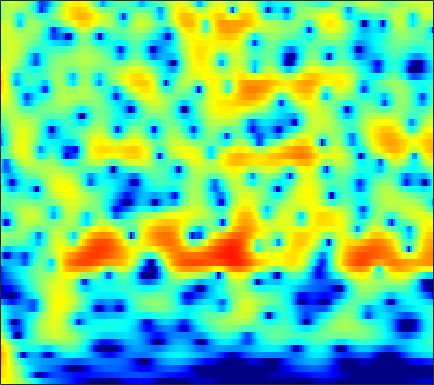

Source data for this figure (header and first rows):
5.6528, 5.4436, 5.1023, 4.6888, 4.3307, 3.7906, 3.1782, 2.6709, 1.9315, 1.1207, 0.24036, -0.4623, -1.4501, -2.4879, -3.2917, -4.3821, -5.4697, -6.2683, -7.2865, -8.2186, -9.0475, -9.5959, -10.226, -10.76
7.137, 6.764, 6.175, 5.479, 4.883, 3.987, 2.969, 2.117, 0.8568, -0.5643, -2.17, -3.517, -5.544, -7.904, -9.961, -13.22, -17.22, -20.38, -21.77, -19.39, -17.03, -15.75, -14.56, -13.83
7.426, 6.916, 6.14, 5.258, 4.531, 3.48, 2.344, 1.443, 0.1896, -1.108, -2.426, -3.413, -4.699, -5.917, -6.765, -7.77, -8.609, -9.122, -9.665, -10.08, -10.42, -10.65, -10.96, -11.33
8.456, 7.696, 6.545, 5.236, 4.155, 2.589, 0.9012, -0.4183, -2.192, -3.881, -5.357, -6.257, -7.152, -7.753, -8.075, -8.413, -8.711, -8.931, -9.224, -9.513, -9.761, -9.9, -10.02, -10.1
9.409, 8.437, 6.948, 5.211, 3.716, 1.411, -1.368, -3.892, -8.196, -14.49, -20.62, -16.63, -12.35, -10.15, -9.269, -8.792, -8.947, -9.452, -10.69, -12.7, -15.66, -18.41, -20.03, -16.71
8.03, 7.08, 5.705, 4.223, 3.061, 1.488, -0.06128, -1.157, -2.45, -3.457, -4.122, -4.411, -4.587, -4.643, -4.675, -4.788, -5.017, -5.293, -5.839, -6.534, -7.163, -7.413, -7.337, -6.814
5.596, 4.49, 2.901, 1.216, -0.06488, -1.721, -3.183, -4.04, -4.748, -4.931, -4.703, -4.363, -3.792, -3.181, -2.733, -2.198, -1.726, -1.404, -1.029, -0.7402, -0.5201, -0.3593, -0.1185, 0.1508
2.228, 0.7738, -1.421, -3.968, -6.197, -9.879, -15.19, -22.33, -24.93, -15.37, -10.9, -8.62, -6.275, -4.439, -3.282, -1.976, -0.8965, -0.2048, 0.6129, 1.32, 1.888, 2.226, 2.58, 2.848
-0.7907, -2.448, -4.879, -7.523, -9.543, -11.98, -13.68, -14.18, -13.71, -12.25, -10.28, -8.731, -6.719, -4.873, -3.628, -2.127, -0.8062, 0.0399, 0.9901, 1.798, 2.491, 2.921, 3.353, 3.624
-2.168, -3.901, -6.613, -9.971, -13.13, -18.97, -25.2, -21.09, -15.8, -12.39, -9.86, -8.284, -6.457, -4.826, -3.718, -2.367, -1.083, -0.1657, 0.931, 1.856, 2.638, 3.14, 3.669, 4.006
-2.321, -3.489, -5.076, -6.598, -7.647, -8.774, -9.43, -9.593, -9.4, -8.911, -8.265, -7.727, -6.962, -6.129, -5.419, -4.39, -3.279, -2.339, -0.9533, 0.4201, 1.629, 2.406, 3.265, 3.909
-4.197, -5.113, -6.249, -7.267, -7.925, -8.562, -8.968, -9.144, -9.243, -9.313, -9.487, -9.778, -10.48, -11.68, -12.67, -12.98, -10.74, -8.252, -5.099, -2.408, -0.1834, 1.174, 2.625, 3.733
-9.791, -10.91, -12.48, -14.08, -15.04, -15.64, -15.15, -14.28, -12.99, -11.93, -11.23, -11.02, -11.16, -11.91, -12.58, -12.52, -10.98, -8.846, -5.516, -2.697, -0.4774, 0.9079, 2.435, 3.609
-17.71, -18.05, -19.1, -21.24, -24.11, -28.58, -23.91, -19.66, -15.74, -13, -11, -9.815, -8.523, -7.421, -6.736, -5.655, -4.278, -3.278, -1.97, -0.5954, 0.7257, 1.626, 2.698, 3.571
-20.36, -18.87, -17.61, -16.84, -16.35, -15.45, -14.29, -13.22, -11.66, -10.09, -8.602, -7.554, -6.278, -5.019, -4.125, -3.153, -2.172, -1.337, -0.3031, 0.5941, 1.46, 2.071, 2.792, 3.414
-14.67, -14.41, -13.82, -13.06, -12.37, -11.39, -10.4, -9.597, -8.544, -7.476, -6.404, -5.621, -4.597, -3.68, -2.969, -1.97, -1.175, -0.666, 0.06134, 0.7717, 1.412, 1.858, 2.403, 2.9
-14.92, -13.91, -12.45, -11.11, -10.2, -9.164, -8.232, -7.568, -6.731, -5.905, -5.075, -4.476, -3.63, -2.841, -2.382, -1.681, -0.8868, -0.4801, -0.1184, 0.2607, 0.5592, 0.76, 1.109, 1.586
-13.83, -11.98, -10.16, -8.885, -8.137, -7.434, -6.839, -6.5, -6.12, -5.757, -5.339, -4.92, -4.21, -3.112, -2.339, -1.725, -1.031, -0.5193, -0.2932, -0.5378, -1.224, -2.036, -3.202, -3.572
-7.302, -8.049, -8.663, -8.782, -8.686, -8.38, -8.143, -8.288, -8.905, -10.27, -12.08, -12.72, -11.28, -8.596, -6.25, -3.616, -2.369, -1.743, -1.074, -1.196, -1.956, -3.111, -5.66, -7.547
-9.257, -13.04, -20.07, -18.89, -14.97, -11.71, -10.27, -9.877, -10.23, -11.46, -13.44, -14.44, -13.29, -9.466, -7.921, -5.935, -3.799, -2.991, -2.2, -1.458, -0.9191, -0.6038, -0.2495, 0.4807
-4.177, -5.943, -7.726, -8.255, -7.894, -6.999, -6.386, -6.048, -5.871, -5.851, -5.855, -5.817, -5.755, -5.547, -4.804, -4.589, -4.247, -3.524, -2.828, -1.947, -0.9819, -0.2092, 0.9059, 1.819
1.033, 0.3214, -0.446, -0.9668, -1.178, -1.368, -1.433, -1.452, -1.491, -1.639, -1.895, -2.174, -2.562, -3.765, -4.43, -5.336, -7.501, -8.417, -7.776, -5.679, -3.288, -1.694, 0.2311, 1.669
1.573, 1.106, 0.6162, 0.3182, 0.2179, 0.1734, 0.2846, 0.3521, 0.3869, 0.2885, 0.02348, -0.3461, -0.9705, -2.069, -3.559, -5.197, -8.727, -11.36, -11.3, -7.473, -4.172, -2.126, -0.2958, 1.106
-2.102, -2.778, -3.325, -3.282, -2.902, -2.014, -1.103, -0.4755, 0.1958, 0.6753, 0.9103, 0.9238, 0.6407, 0.4756, -0.08712, -0.7924, -1.178, -1.675, -1.628, -1.351, -0.8124, -0.3361, 0.3449, 0.8568
-7.879, -10.72, -17.14, -15.95, -10.56, -5.976, -3.139, -1.598, -0.07178, 1.017, 1.719, 2.094, 2.232, 2.336, 2.344, 1.911, 1.804, 1.483, 1.117, 0.7209, 0.3693, -0.02274, -0.4012, -0.6588
-5.981, -6.567, -7.087, -6.516, -5.33, -3.328, -1.576, -0.3932, 0.8705, 1.811, 2.486, 2.829, 3.215, 3.14, 3.245, 3.076, 2.67, 2.414, 1.692, 0.8068, -0.4135, -1.663, -3.966, -6.89
-2.711, -2.495, -2.177, -1.766, -1.37, -0.7576, -0.06646, 0.4418, 1.054, 1.544, 1.915, 2.082, 2.236, 2.306, 2.107, 2.098, 1.698, 1.421, 0.9079, 0.1555, -0.9216, -1.859, -3.749, -5.685
-1.122, -1.125, -1.128, -1.084, -1.01, -0.894, -0.6599, -0.5008, -0.2894, -0.11, -0.007044, 0.03244, -0.158, -0.1696, -0.3922, -0.6895, -0.711, -0.871, -0.7992, -0.7712, -0.716, -0.7228, -0.6686, -0.6233
-0.784, -1.247, -1.889, -2.451, -2.751, -2.967, -2.945, -2.831, -2.601, -2.402, -2.391, -2.463, -2.991, -3.724, -4.252, -5.528, -5.71, -5.491, -4.344, -2.862, -1.382, -0.5253, 0.6278, 1.436
-1.859, -3.063, -4.917, -7.027, -8.539, -9.528, -8.928, -7.725, -6.16, -5.009, -4.421, -4.462, -4.71, -6.497, -7.761, -12.73, -24.04, -18.61, -9.221, -4.786, -1.909, -0.2945, 1.313, 2.609
-3.529, -5.093, -7.676, -11.26, -15.08, -19.45, -15.14, -11.44, -8.235, -6.202, -4.889, -4.365, -4.043, -4.223, -4.611, -4.881, -4.956, -4.434, -3.238, -1.647, -0.1966, 0.8695, 2.032, 2.99
-4.811, -6.023, -7.501, -8.546, -8.964, -8.801, -8.006, -7.012, -5.63, -4.385, -3.305, -2.554, -2.103, -1.403, -1.407, -0.9051, -0.7365, -0.3331, 0.1216, 0.7189, 1.361, 1.78, 2.34, 2.734
-7.408, -9.717, -12.01, -11.6, -9.989, -7.702, -5.661, -4.313, -2.817, -1.57, -0.644, -0.08613, 0.4575, 0.8698, 1.045, 1.152, 1.26, 1.326, 1.488, 1.638, 1.879, 1.998, 2.135, 2.194
-6.682, -9.268, -12.55, -11.08, -8.25, -4.939, -2.379, -1.002, 0.4737, 1.591, 2.34, 2.556, 2.92, 2.556, 2.616, 1.914, 1.59, 1.114, 0.8488, 0.7401, 0.7913, 0.9629, 1.042, 1.078
-2.721, -2.861, -2.598, -1.81, -0.9886, 0.2972, 1.629, 2.473, 3.422, 4.033, 4.323, 4.368, 3.901, 3.14, 2.122, 0.5256, -1.782, -3.674, -5.806, -5.479, -3.898, -2.785, -1.699, -1.375
-5.264, -4.014, -2.28, -0.6864, 0.4653, 1.822, 2.95, 3.671, 4.383, 4.769, 4.797, 4.649, 3.864, 2.95, 1.455, -0.5575, -3.939, -7.08, -11.34, -10.1, -7.105, -5.394, -4.191, -3.782
-11.59, -8.049, -4.559, -1.948, -0.3848, 1.343, 2.634, 3.406, 4.104, 4.501, 4.573, 4.339, 3.889, 3.042, 2.162, 0.8737, -0.801, -1.816, -3.22, -4.114, -4.744, -4.936, -5.373, -5.523
-9.242, -6.922, -4.193, -1.861, -0.3781, 1.218, 2.466, 3.179, 3.855, 4.237, 4.348, 4.227, 3.937, 3.215, 2.739, 1.663, 0.5009, -0.4806, -1.95, -3.631, -5.454, -7.097, -9.148, -10.51
-6.131, -4.425, -2.439, -0.7213, 0.3795, 1.595, 2.565, 3.095, 3.62, 3.903, 3.959, 3.921, 3.581, 3.103, 2.655, 1.77, 0.8248, -0.1664, -1.625, -3.515, -5.968, -8.459, -13.16, -19.86
-3.037, -1.993, -0.7366, 0.3532, 1.029, 1.779, 2.352, 2.635, 2.892, 2.986, 2.929, 2.851, 2.51, 2.205, 1.819, 1.234, 0.5989, -0.05608, -1.001, -2.113, -3.302, -4.316, -5.389, -6.039
-0.5321, 0.0557, 0.7299, 1.256, 1.548, 1.796, 1.879, 1.876, 1.727, 1.502, 1.24, 0.9808, 0.7151, 0.5285, 0.2342, 0.09469, -0.2107, -0.4041, -0.7233, -1.064, -1.411, -1.683, -1.892, -2.057
1.565, 1.877, 2.135, 2.193, 2.122, 1.844, 1.365, 0.901, 0.1417, -0.7119, -1.534, -2.101, -2.421, -2.646, -2.428, -2.143, -1.835, -1.546, -1.257, -1.011, -0.8385, -0.6422, -0.4976, -0.3126
3.524, 3.6, 3.478, 3.112, 2.668, 1.852, 0.7705, -0.2891, -1.976, -4.164, -6.845, -8.864, -10.54, -9.451, -7.646, -5.883, -4.304, -3.568, -2.745, -2.126, -1.557, -1.146, -0.6104, -0.02348
5.252, 5.028, 4.482, 3.679, 2.902, 1.678, 0.209, -1.049, -3.07, -5.559, -9.013, -12.01, -14.51, -12.16, -9.879, -7.359, -6.078, -5.514, -5.155, -4.946, -4.523, -4.047, -2.858, -1.616
6.745, 6.139, 5.062, 3.682, 2.49, 0.7587, -0.9597, -2.114, -3.375, -4.301, -5.08, -5.317, -5.725, -5.8, -5.284, -5.343, -5.742, -6.281, -8.03, -11.16, -15.29, -13.36, -8.105, -4.3
7.615, 6.696, 5.083, 2.935, 0.8853, -2.655, -7.051, -9.695, -8.784, -6.388, -4.586, -3.884, -3.297, -2.793, -2.86, -3.109, -3.552, -4.226, -5.51, -7.046, -8.002, -7.444, -5.047, -2.61
6.775, 5.917, 4.432, 2.455, 0.5953, -2.47, -5.973, -7.862, -7.453, -5.613, -4.157, -3.496, -2.822, -2.605, -2.778, -2.752, -2.84, -2.994, -3.039, -2.954, -2.613, -2.126, -1.37, -0.5321
5.203, 4.761, 3.977, 2.972, 2.104, 0.8783, -0.2788, -0.9995, -1.717, -2.176, -2.621, -2.868, -3.448, -4.264, -4.612, -5.114, -5.341, -5.109, -4.499, -3.682, -2.762, -2.088, -1.276, -0.5252
3.733, 3.822, 3.751, 3.483, 3.164, 2.609, 1.944, 1.4, 0.5595, -0.3821, -1.557, -2.499, -4.279, -6.752, -8.751, -12.11, -13.77, -11.72, -8.537, -5.992, -4.089, -3.011, -1.859, -0.9458
2.18, 2.81, 3.349, 3.597, 3.604, 3.427, 3.036, 2.621, 1.902, 0.9357, -0.2489, -1.348, -3.262, -5.689, -7.692, -10.9, -12.24, -10.84, -8.064, -5.836, -4.223, -3.248, -2.264, -1.574
1.286, 2.131, 2.913, 3.366, 3.532, 3.546, 3.354, 3.069, 2.567, 1.885, 1.061, 0.2772, -0.8126, -1.902, -2.645, -3.601, -4.172, -4.272, -4.136, -3.867, -3.556, -3.361, -3.191, -3.106
1.736, 2.319, 2.885, 3.231, 3.366, 3.38, 3.243, 3.059, 2.695, 2.271, 1.745, 1.297, 0.7199, 0.1269, -0.4295, -1.045, -1.604, -2.01, -2.599, -3.195, -3.847, -4.455, -5.267, -5.976
2.667, 2.945, 3.199, 3.311, 3.285, 3.135, 2.871, 2.65, 2.312, 1.994, 1.698, 1.555, 1.295, 0.9352, 0.582, 0.1442, -0.4261, -0.9912, -1.911, -3.068, -4.604, -6.05, -8.404, -11.14
3.301, 3.472, 3.571, 3.445, 3.175, 2.61, 1.859, 1.241, 0.6371, 0.3406, 0.4849, 0.7416, 1.031, 1.201, 1.342, 1.159, 0.7006, 0.198, -0.6464, -1.833, -3.449, -5.031, -7.8, -11.78
2.249, 2.828, 3.232, 3.107, 2.632, 1.349, -0.8019, -3.166, -7.02, -7.545, -4.205, -2.216, -0.2738, 0.8683, 1.285, 1.342, 1.066, 0.7291, 0.1297, -0.5819, -1.319, -1.817, -2.546, -3.102
-0.914, 0.6832, 1.853, 2.196, 1.965, 0.9859, -0.817, -2.654, -5.202, -5.7, -3.828, -2.178, -0.8313, -0.2603, -0.4252, -0.8262, -1.56, -2.223, -3.11, -3.549, -3.424, -3.045, -2.381, -1.591
-0.1259, 0.7996, 1.683, 2.155, 2.234, 2.064, 1.625, 1.193, 0.6678, 0.3412, 0.1593, -0.01884, -0.419, -1.186, -2.044, -3.755, -6.313, -8.986, -13.67, -15.37, -11.59, -9.006, -6.264, -4.128
1.214, 1.54, 1.982, 2.34, 2.533, 2.67, 2.681, 2.604, 2.374, 2.05, 1.597, 1.063, 0.2059, -0.9821, -2.003, -3.997, -6.643, -9.067, -12.33, -13.85, -12.83, -11.45, -9.602, -7.641
